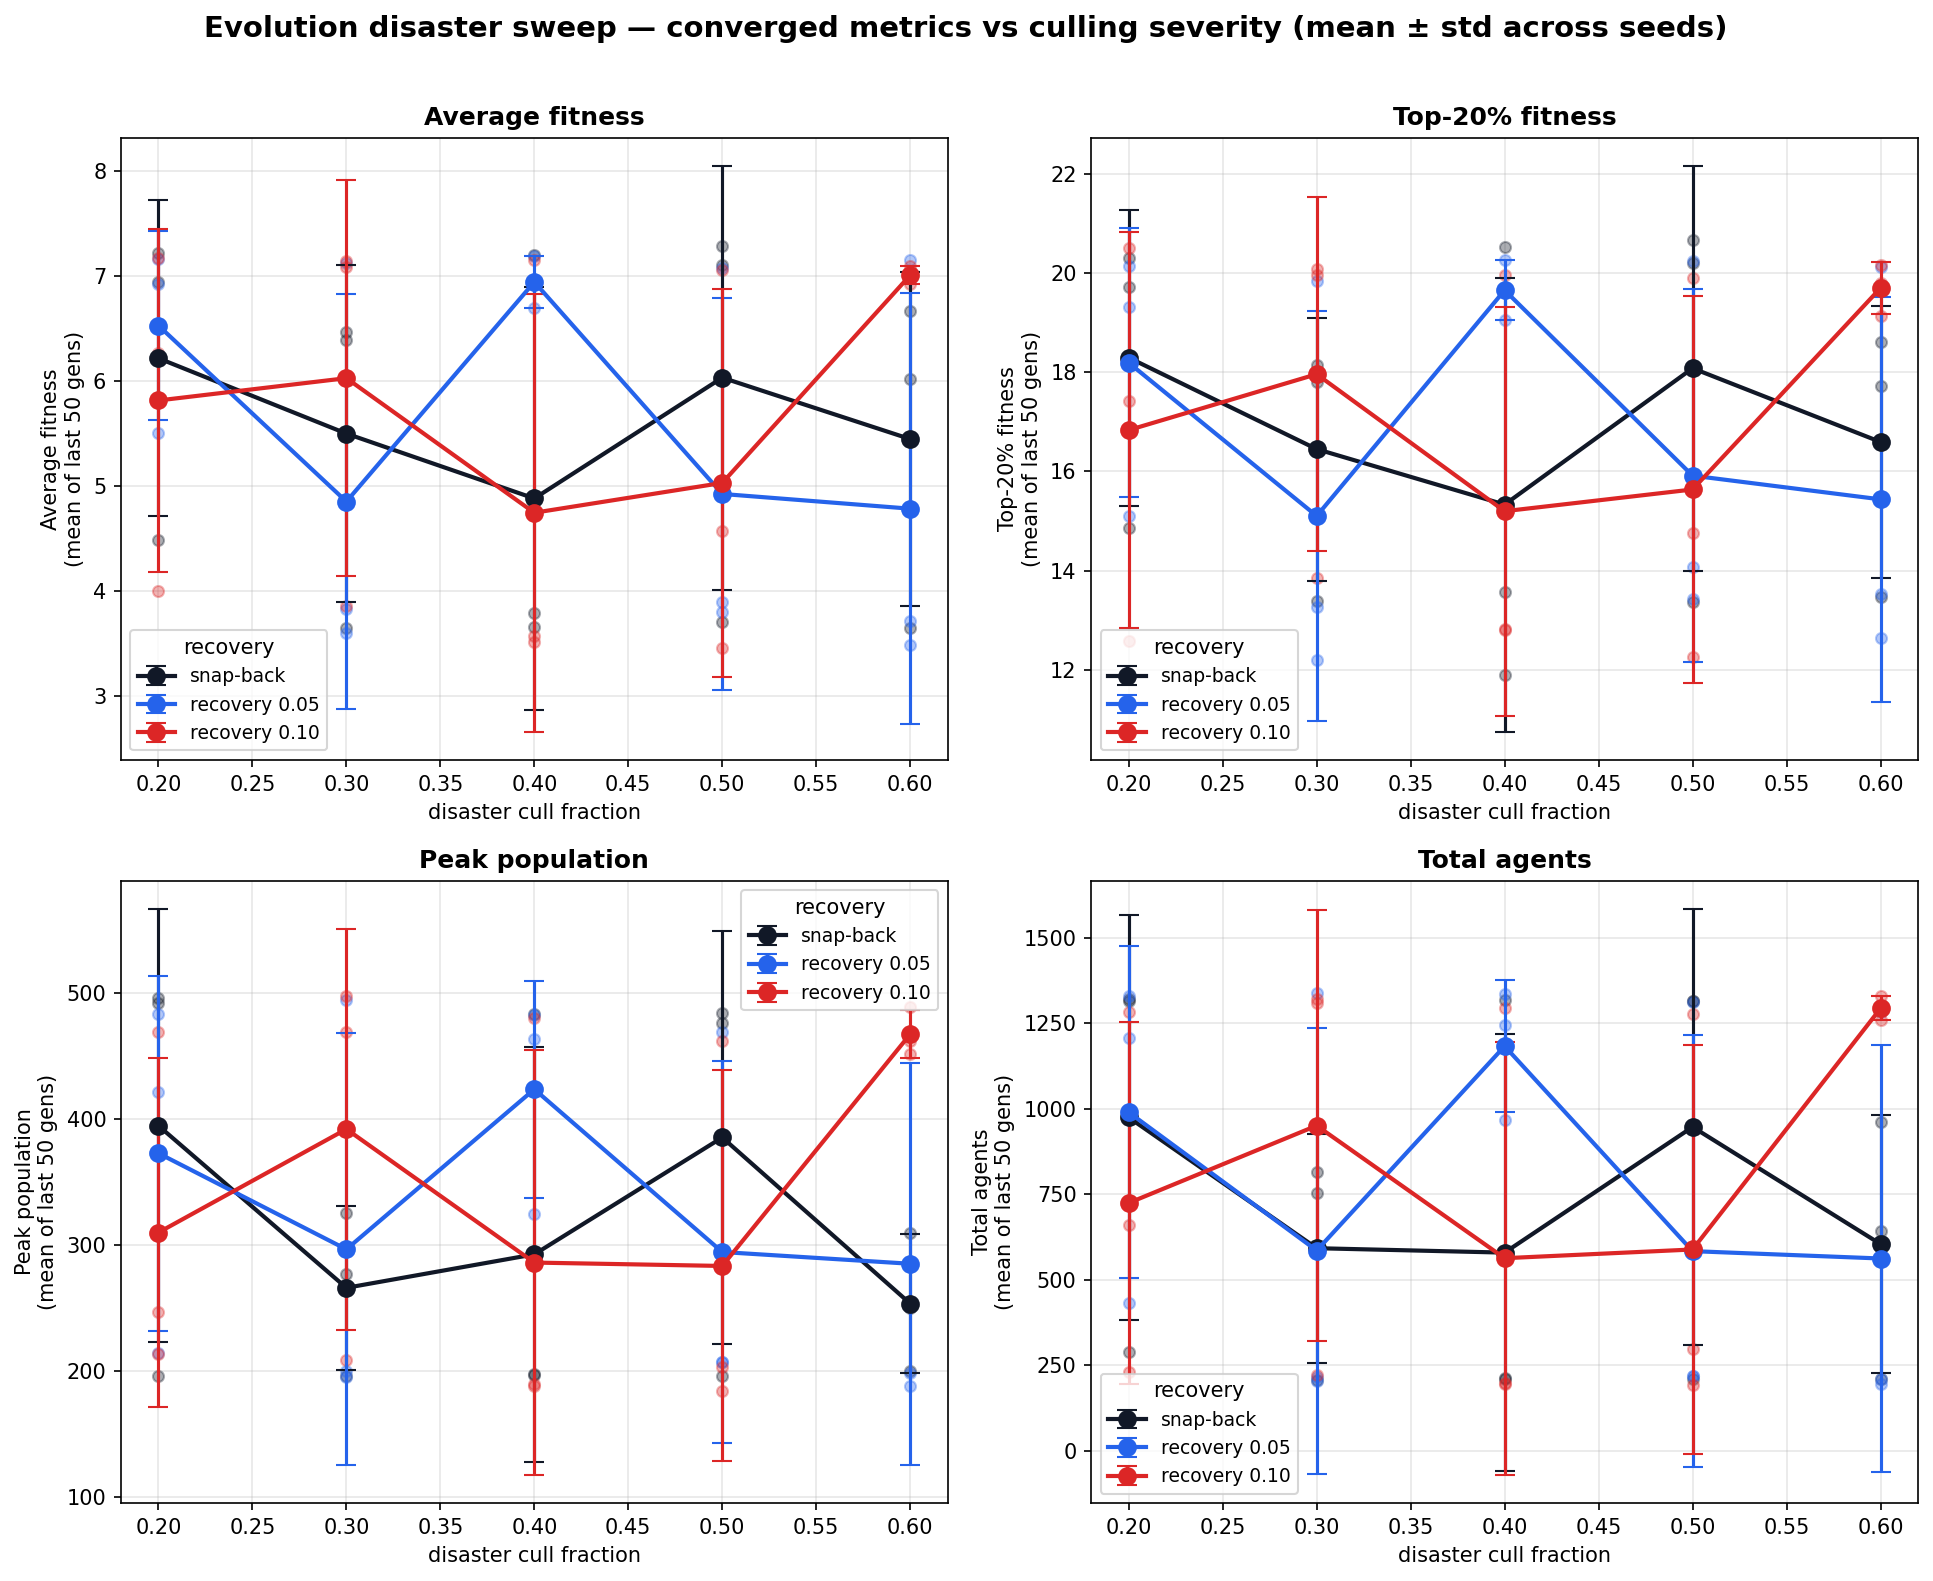

The file beside this chart, header and first rows:
panel, fraction, metric, mean, std, sem, count
0.05, 0.2, avg_fitness, 6.525, 0.8976, 0.5182, 3
0.05, 0.3, avg_fitness, 4.849, 1.975, 1.14, 3
0.05, 0.4, avg_fitness, 6.94, 0.2471, 0.1427, 3
0.05, 0.5, avg_fitness, 4.921, 1.864, 1.076, 3
0.05, 0.6, avg_fitness, 4.781, 2.052, 1.185, 3
0.10, 0.2, avg_fitness, 5.811, 1.633, 0.9427, 3
0.10, 0.3, avg_fitness, 6.024, 1.883, 1.087, 3
0.10, 0.4, avg_fitness, 4.742, 2.083, 1.203, 3
0.10, 0.5, avg_fitness, 5.026, 1.843, 1.064, 3
0.10, 0.6, avg_fitness, 7.004, 0.08545, 0.04934, 3
snap-back, 0.2, avg_fitness, 6.213, 1.503, 0.8676, 3
snap-back, 0.3, avg_fitness, 5.496, 1.605, 0.9268, 3
snap-back, 0.4, avg_fitness, 4.879, 2.01, 1.161, 3
snap-back, 0.5, avg_fitness, 6.028, 2.017, 1.165, 3
snap-back, 0.6, avg_fitness, 5.444, 1.589, 0.9175, 3
0.05, 0.2, peak_population, 372.9, 140.9, 81.37, 3
0.05, 0.3, peak_population, 296.7, 171.4, 98.98, 3
0.05, 0.4, peak_population, 423.7, 86.09, 49.71, 3
0.05, 0.5, peak_population, 294.6, 151.2, 87.29, 3
0.05, 0.6, peak_population, 285.3, 159.3, 91.98, 3
0.10, 0.2, peak_population, 310.1, 138.8, 80.12, 3
0.10, 0.3, peak_population, 392.1, 158.9, 91.77, 3
0.10, 0.4, peak_population, 286.2, 168.3, 97.18, 3
0.10, 0.5, peak_population, 283.5, 155.1, 89.53, 3
0.10, 0.6, peak_population, 467.4, 19.17, 11.07, 3
snap-back, 0.2, peak_population, 394.8, 171.9, 99.23, 3
snap-back, 0.3, peak_population, 266.2, 65.25, 37.67, 3
snap-back, 0.4, peak_population, 292.8, 164.8, 95.17, 3
snap-back, 0.5, peak_population, 385.4, 164.1, 94.75, 3
snap-back, 0.6, peak_population, 253.7, 54.85, 31.67, 3
0.05, 0.2, top20percent_fitness, 18.19, 2.711, 1.565, 3
0.05, 0.3, top20percent_fitness, 15.1, 4.141, 2.391, 3
0.05, 0.4, top20percent_fitness, 19.65, 0.6036, 0.3485, 3
0.05, 0.5, top20percent_fitness, 15.91, 3.757, 2.169, 3
0.05, 0.6, top20percent_fitness, 15.44, 4.087, 2.36, 3
0.10, 0.2, top20percent_fitness, 16.83, 3.994, 2.306, 3
0.10, 0.3, top20percent_fitness, 17.96, 3.565, 2.058, 3
0.10, 0.4, top20percent_fitness, 15.2, 4.12, 2.379, 3
0.10, 0.5, top20percent_fitness, 15.63, 3.899, 2.251, 3
0.10, 0.6, top20percent_fitness, 19.7, 0.5263, 0.3039, 3
snap-back, 0.2, top20percent_fitness, 18.29, 2.984, 1.723, 3
snap-back, 0.3, top20percent_fitness, 16.45, 2.654, 1.532, 3
snap-back, 0.4, top20percent_fitness, 15.33, 4.577, 2.643, 3
snap-back, 0.5, top20percent_fitness, 18.08, 4.083, 2.357, 3
snap-back, 0.6, top20percent_fitness, 16.59, 2.745, 1.585, 3
0.05, 0.2, total_agents, 989.1, 485.7, 280.4, 3
0.05, 0.3, total_agents, 585.2, 651.9, 376.4, 3
0.05, 0.4, total_agents, 1183, 192.5, 111.2, 3
0.05, 0.5, total_agents, 583.4, 631.7, 364.7, 3
0.05, 0.6, total_agents, 561.9, 623.2, 359.8, 3
0.10, 0.2, total_agents, 724.3, 529.1, 305.5, 3
0.10, 0.3, total_agents, 950.3, 631, 364.3, 3
0.10, 0.4, total_agents, 562.8, 633.1, 365.5, 3
0.10, 0.5, total_agents, 588.3, 598.3, 345.4, 3
0.10, 0.6, total_agents, 1293, 35.22, 20.33, 3
snap-back, 0.2, total_agents, 974.1, 593.3, 342.6, 3
snap-back, 0.3, total_agents, 592.0, 334.4, 193.1, 3
snap-back, 0.4, total_agents, 579.1, 638.9, 368.8, 3
snap-back, 0.5, total_agents, 946.3, 637.1, 367.8, 3
snap-back, 0.6, total_agents, 604.2, 376.6, 217.4, 3
